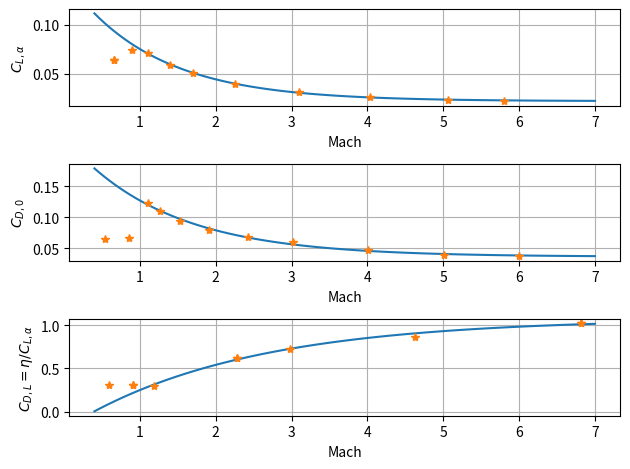

Write the Python code that produced this figure.
import numpy as np
import scipy as sp

# Data extracted via WebPlot Digitizer from Fig. 8, 10, and 15.
# https://ntrs.nasa.gov/citations/19660010056

# CD(L = 0) vs. Mach
mach_cd0 = np.array((
    (0.5399081448475933, 0.06474513471493332),
    (0.858166590219988, 0.06667039964735248),
    (1.1048888147587757, 0.12283190268834179),
    (1.2583262347131463, 0.11082282439701441),
    (1.531639989754159, 0.0944628379787101),
    (1.9082818559268018, 0.07974313915876885),
    (2.4228494159275167, 0.06865189756542149),
    (3.0150292185163785, 0.059871926992428826),
    (4.00218617645482, 0.047012682206191606),
    (5.015773829025513, 0.04013510213077745),
    (5.995407242379656, 0.03725673574666566),
))

# d(CL)/dalpha [1/deg] vs. Mach
mach_cla = np.array((
    (0.6516548196150334, 0.06391848558678484),
    (0.6516548196150334, 0.06391848558678484),
    (0.8954026741684036, 0.07469319066636522),
    (1.1052168889558684, 0.07133984711861283),
    (1.3989567896583193, 0.05864516615175944),
    (1.7013119667780208, 0.05015916074314082),
    (2.2527482648046284, 0.039815135759676476),
    (3.0929428411155486, 0.03121359020085565),
    (4.027436599435695, 0.026501561466522633),
    (5.055760681184538, 0.023273135240583026),
    (5.803765939098619, 0.021608687279699237),
))

# d(CD)/d(CL**2) vs. Mach
# For CD = CD0 + eta * CLa * alpha**2 = CD0 + (eta/CLa) * CL**2
# This is equivalent to eta/CLa vs. Mach
mach_cdl = np.array((
    (0.5910738861614937, 0.3125937185465153),
    (0.9116837499743236, 0.3095782922169954),
    (0.9116837499743236, 0.3095782922169954),
    (1.1803863771747833, 0.3031941334757513),
    (2.282516484193661, 0.6162726208327338),
    (2.282516484193661, 0.6162726208327338),
    (2.9731990633280607, 0.726471252798718),
    (4.633511698128711, 0.8674650288601767),
    (6.813399954809686, 1.018910091818499),
    (6.813399954809686, 1.018910091818499),
))


# Fit Aero Model with Nonlinear Least Squares Estimate -----------------------------------------------------------------
def exponential_model(_mach, _c0, _c1, _c2):
    return _c0 + _c1 * np.exp(-_c2 * _mach)


# Fit CLa
cla_super_idces = np.where(mach_cla[:, 0] > 1.)
cla_result = sp.optimize.curve_fit(
    exponential_model, xdata=mach_cla[cla_super_idces[0], 0], ydata=mach_cla[cla_super_idces[0], 1]
)
cla_coefficients = cla_result[0]

# Fit CD0
cd0_super_idces = np.where(mach_cd0[:, 0] > 1.)
cd0_result = sp.optimize.curve_fit(
    exponential_model, xdata=mach_cd0[cd0_super_idces[0], 0], ydata=mach_cd0[cd0_super_idces[0], 1]
)
cd0_coefficients = cd0_result[0]

# Fit CD/CL**2 (CD/CL**2 = eta / CLa)
cdl_super_idces = np.where(mach_cdl[:, 0] > 1.)
cdl_result = sp.optimize.curve_fit(
    exponential_model, xdata=mach_cdl[cdl_super_idces[0], 0], ydata=mach_cdl[cdl_super_idces[0], 1]
)
cdl_coefficients = cdl_result[0]

if __name__ == '__main__':
    from matplotlib import pyplot as plt

    mach_vals = np.linspace(0.4, 7.0, 100)
    cla_vals = exponential_model(mach_vals, cla_coefficients[0], cla_coefficients[1], cla_coefficients[2])
    cd0_vals = exponential_model(mach_vals, cd0_coefficients[0], cd0_coefficients[1], cd0_coefficients[2])
    cdl_vals = exponential_model(mach_vals, cdl_coefficients[0], cdl_coefficients[1], cdl_coefficients[2])

    fig_fit = plt.figure()

    ax_cla = fig_fit.add_subplot(311)
    ax_cla.grid()
    ax_cla.plot(mach_vals, cla_vals)
    ax_cla.plot(mach_cla[:, 0], mach_cla[:, 1], '*')
    ax_cla.set_xlabel('Mach')
    ax_cla.set_ylabel(r'$C_{L, \alpha}$')

    ax_cd0 = fig_fit.add_subplot(312)
    ax_cd0.grid()
    ax_cd0.plot(mach_vals, cd0_vals)
    ax_cd0.plot(mach_cd0[:, 0], mach_cd0[:, 1], '*')
    ax_cd0.set_xlabel('Mach')
    ax_cd0.set_ylabel(r'$C_{D,0}$')

    ax_eta = fig_fit.add_subplot(313)
    ax_eta.grid()
    ax_eta.plot(mach_vals, cdl_vals)
    ax_eta.plot(mach_cdl[:, 0], mach_cdl[:, 1], '*')
    ax_eta.set_xlabel('Mach')
    ax_eta.set_ylabel(r'$C_{D,L} = \eta / C_{L, \alpha}$')

    fig_fit.tight_layout()

    plt.show()
